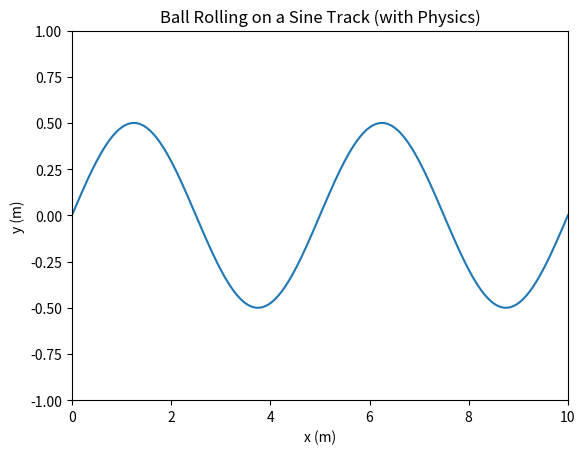

The matplotlib source for this figure: (Note: this script raises an exception after producing the figure.)
# Simulate a ball rolling on a sine-shaped track with simple physics
# using matplotlib animation.

import numpy as np
import matplotlib.pyplot as plt
from matplotlib.animation import FuncAnimation

# Physical constants
g = 9.81  # gravity (m/s^2)
mu = 0.05  # friction coefficient (simplified)
ball_radius = 0.1  # radius of ball in meters

# Track parameters
x = np.linspace(0, 10, 500)
y = 0.5 * np.sin(2 * np.pi * x / 5)  # sine wave shape

# Ball state
ball_x = 2.0  # initial x position
ball_v = 0.0  # initial velocity

# Time step
dt = 0.01


# Track slope calculation for physics
def slope(x_pos):
    dx = x[1] - x[0]
    i = int((x_pos - x[0]) / dx)
    if i < 0 or i >= len(x) - 1:
        return 0
    dy = y[i + 1] - y[i]
    return dy / dx


# Update function for animation
def update(frame):
    global ball_x, ball_v

    # Calculate slope and acceleration
    m = slope(ball_x)
    theta = np.arctan(m)
    a = g * np.sin(theta) - mu * g * np.cos(theta)

    # Update velocity and position
    ball_v += a * dt
    ball_x += ball_v * dt

    # Wrap around if ball rolls past edges
    if ball_x < x[0]:
        ball_x = x[-1]
    elif ball_x > x[-1]:
        ball_x = x[0]

    # Update ball position on plot
    i = int((ball_x - x[0]) / (x[1] - x[0]))
    ball.set_data(ball_x, y[i] + ball_radius)
    return (ball,)


# Plot setup
fig, ax = plt.subplots()
ax.plot(x, y)
(ball,) = ax.plot([], [], marker="o", markersize=10)

ax.set_xlim(0, 10)
ax.set_ylim(-1, 1)
ax.set_xlabel("x (m)")
ax.set_ylabel("y (m)")
ax.set_title("Ball Rolling on a Sine Track (with Physics)")

# Animation
ani = FuncAnimation(fig, update, frames=1000, interval=10, blit=True)
plt.show()
